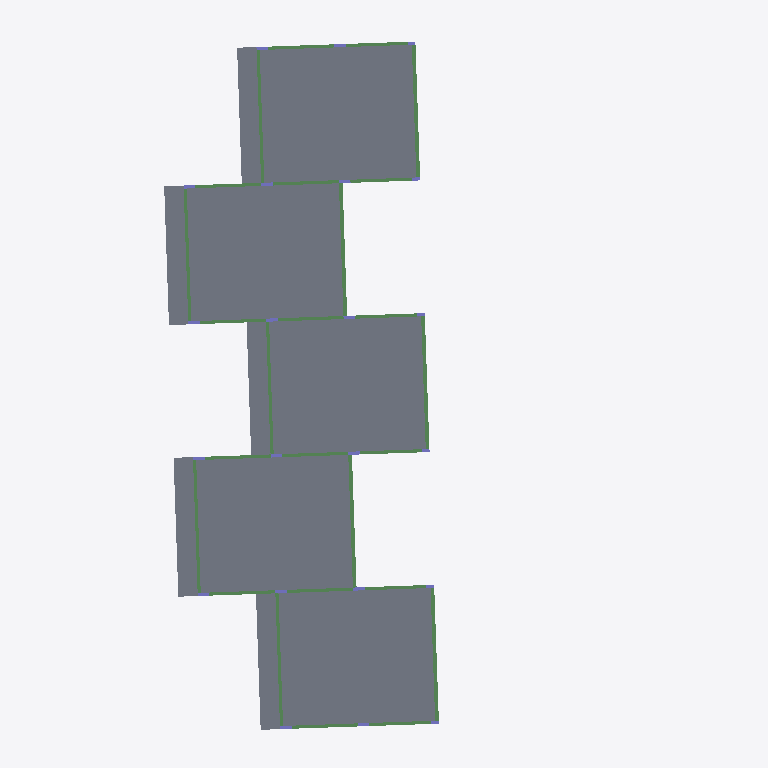
Plan cut of the same IFC building model at storey 'Cobertura' (level 37.38 m, cut at 38.78 m), seen from above with north up, elements coloured by IFC class: 16 beams (green), 16 columns (violet), 10 slabs (grey). Cut surfaces are drawn darker.
Extent 29.6 m × 36.6 m × 13.3 m (x, y, z). Storeys (5): Fundação at 25.13 m; Térreo at 27.93 m; 1o Pavimento at 31.08 m; 2o Pavimento at 34.23 m; Cobertura at 37.38 m. Elements (477): 222 IfcBeam, 101 IfcColumn, 96 IfcSlab, 58 IfcBuildingElementProxy.

HEADER;
FILE_DESCRIPTION(('ViewDefinition [CoordinationView_V2.0]'),'2;1');
FILE_NAME('0001','2025-12-04T15:55:40-03:00',(''),(''),'ODA SDAI 22.12','23.0.10.18 - Exporter 23.0.10.18 - IU alternativa 23.0.10.18','');
FILE_SCHEMA(('IFC2X3'));
ENDSEC;
DATA;
#98=IFCPROJECT('0DFFoIOpr7HwhYzxlVbeJg',#20,'0001',$,$,'9730_GRAN GARDEN RESORT','Status do projeto',(#93),#90);
#123=IFCSITE('0DFFoIOpr7HwhYzxlVbeJe',#20,'Default',$,$,#122,$,$,.ELEMENT.,$,$,$,$,$);
#100=IFCBUILDING('0DFFoIOpr7HwhYzxlVbeJh',#20,'',$,$,#16,$,'',.ELEMENT.,$,$,$);
#104=IFCBUILDINGSTOREY('15TvyFGav45BqN9dtlYZJG',#20,'Fundação',$,'Nível:Cabeça de 8 mm',#103,$,'Fundação',.ELEMENT.,25130.000000000004);
#108=IFCBUILDINGSTOREY('15TvyFGav45BqN9dtlYZJB',#20,'Térreo',$,'Nível:Cabeça de 8 mm',#107,$,'Térreo',.ELEMENT.,27929.989999999998);
#112=IFCBUILDINGSTOREY('15TvyFGav45BqN9dtlYZJ_',#20,'1o Pavimento',$,'Nível:Cabeça de 8 mm',#111,$,'1o Pavimento',.ELEMENT.,31080.020000000004);
#116=IFCBUILDINGSTOREY('15TvyFGav45BqN9dtlYZJn',#20,'2o Pavimento',$,'Nível:Cabeça de 8 mm',#115,$,'2o Pavimento',.ELEMENT.,34229.98);
#120=IFCBUILDINGSTOREY('15TvyFGav45BqN9dtlYZJa',#20,'Cobertura',$,'Nível:Cabeça de 8 mm',#119,$,'Cobertura',.ELEMENT.,37380.00000000001);
#18103=IFCSLAB('15TvyFGav45BqN9dtlYWCI',#20,'Piso:TQS h=18 - Concreto C35:470414',$,'Piso:TQS h=18 - Concreto C35',#18092,#18102,'470414',.FLOOR.);
#18133=IFCSLAB('15TvyFGav45BqN9dtlYWCw',#20,'Piso:TQS h=18 - Concreto C35:470438',$,'Piso:TQS h=18 - Concreto C35',#18122,#18132,'470438',.FLOOR.);
#18189=IFCSLAB('15TvyFGav45BqN9dtlYWCa',#20,'Piso:TQS h=18 - Concreto C35:470456',$,'Piso:TQS h=18 - Concreto C35',#18178,#18188,'470456',.FLOOR.);
#18217=IFCSLAB('15TvyFGav45BqN9dtlYWDT',#20,'Piso:TQS h=18 - Concreto C35:470465',$,'Piso:TQS h=18 - Concreto C35',#18206,#18216,'470465',.FLOOR.);
#18161=IFCSLAB('15TvyFGav45BqN9dtlYWCp',#20,'Piso:TQS h=18 - Concreto C35:470447',$,'Piso:TQS h=18 - Concreto C35',#18150,#18160,'470447',.FLOOR.);
#18795=IFCSLAB('1Kn0QzZXH6tvMAJoKqrqCu',#20,'Piso:TQS h=12 - Concreto C35:474005',$,'Piso:TQS h=12 - Concreto C35',#18784,#18794,'474005',.FLOOR.);
#18745=IFCSLAB('1Kn0QzZXH6tvMAJoKqrqFU',#20,'Piso:TQS h=12 - Concreto C35:473971',$,'Piso:TQS h=12 - Concreto C35',#18734,#18744,'473971',.FLOOR.);
#18718=IFCSLAB('1Kn0QzZXH6tvMAJoKqrq3o',#20,'Piso:TQS h=12 - Concreto C35:473183',$,'Piso:TQS h=12 - Concreto C35',#18707,#18717,'473183',.FLOOR.);
#18820=IFCSLAB('1Kn0QzZXH6tvMAJoKqrqC5',#20,'Piso:TQS h=12 - Concreto C35:474024',$,'Piso:TQS h=12 - Concreto C35',#18809,#18819,'474024',.FLOOR.);
#18770=IFCSLAB('1Kn0QzZXH6tvMAJoKqrqCl',#20,'Piso:TQS h=12 - Concreto C35:473986',$,'Piso:TQS h=12 - Concreto C35',#18759,#18769,'473986',.FLOOR.);
#14976=IFCBEAM('15TvyFGav45BqN9dtlYWT6',#20,'TQS - Viga retangular:16,0 x 75,0:469466',$,'TQS - Viga retangular:16,0 x 75,0',#14975,#14972,'469466');
#15041=IFCBEAM('15TvyFGav45BqN9dtlYWT2',#20,'TQS - Viga retangular:16,0 x 75,0:469470',$,'TQS - Viga retangular:16,0 x 75,0',#15040,#15037,'469470');
#15187=IFCBEAM('15TvyFGav45BqN9dtlYWTm',#20,'TQS - Viga retangular:16,0 x 75,0:469484',$,'TQS - Viga retangular:16,0 x 75,0',#15186,#15183,'469484');
#14911=IFCBEAM('15TvyFGav45BqN9dtlYWTA',#20,'TQS - Viga retangular:16,0 x 75,0:469462',$,'TQS - Viga retangular:16,0 x 75,0',#14910,#14907,'469462');
#15303=IFCBEAM('15TvyFGav45BqN9dtlYWTb',#20,'TQS - Viga retangular:19,0 x 75,0:469497',$,'TQS - Viga retangular:19,0 x 75,0',#15290,#15302,'469497');
#15357=IFCBEAM('15TvyFGav45BqN9dtlYWTZ',#20,'TQS - Viga retangular:19,0 x 75,0:469503',$,'TQS - Viga retangular:19,0 x 75,0',#15344,#15356,'469503');
#15330=IFCBEAM('15TvyFGav45BqN9dtlYWTW',#20,'TQS - Viga retangular:19,0 x 75,0:469500',$,'TQS - Viga retangular:19,0 x 75,0',#15317,#15329,'469500');
#15438=IFCBEAM('15TvyFGav45BqN9dtlYWIL',#20,'TQS - Viga retangular:19,0 x 75,0:469513',$,'TQS - Viga retangular:19,0 x 75,0',#15425,#15437,'469513');
#15273=IFCBEAM('15TvyFGav45BqN9dtlYWTf',#20,'TQS - Viga retangular:19,0 x 75,0:469493',$,'TQS - Viga retangular:19,0 x 75,0',#15260,#15272,'469493');
#15384=IFCBEAM('15TvyFGav45BqN9dtlYWIU',#20,'TQS - Viga retangular:16,0 x 75,0:469506',$,'TQS - Viga retangular:16,0 x 75,0',#15371,#15383,'469506');
#15411=IFCBEAM('15TvyFGav45BqN9dtlYWIQ',#20,'TQS - Viga retangular:16,0 x 75,0:469510',$,'TQS - Viga retangular:16,0 x 75,0',#15398,#15410,'469510');
#15124=IFCBEAM('15TvyFGav45BqN9dtlYWTr',#20,'TQS - Viga retangular:16,0 x 75,0:469481',$,'TQS - Viga retangular:16,0 x 75,0',#15111,#15123,'469481');
#15097=IFCBEAM('15TvyFGav45BqN9dtlYWTw',#20,'TQS - Viga retangular:16,0 x 75,0:469478',$,'TQS - Viga retangular:16,0 x 75,0',#15084,#15096,'469478');
#15070=IFCBEAM('15TvyFGav45BqN9dtlYWT_',#20,'TQS - Viga retangular:16,0 x 75,0:469474',$,'TQS - Viga retangular:16,0 x 75,0',#15057,#15069,'469474');
#15244=IFCBEAM('15TvyFGav45BqN9dtlYWTp',#20,'TQS - Viga retangular:16,0 x 75,0:469487',$,'TQS - Viga retangular:16,0 x 75,0',#15243,#15240,'469487');
#15493=IFCBEAM('15TvyFGav45BqN9dtlYWIG',#20,'TQS - Viga retangular:16,0 x 75,0:469516',$,'TQS - Viga retangular:16,0 x 75,0',#15492,#15489,'469516');
#3445=IFCCOLUMN('15TvyFGav45BqN9dtlYZCU',#20,'TQS - Pilar retangular:16,0 x 60,0:466306',$,'TQS - Pilar retangular:16,0 x 60,0',#3444,#3441,'466306');
#2780=IFCCOLUMN('15TvyFGav45BqN9dtlYZF6',#20,'TQS - Pilar retangular:16,0 x 60,0:466266',$,'TQS - Pilar retangular:16,0 x 60,0',#2779,#2776,'466266');
#2850=IFCCOLUMN('15TvyFGav45BqN9dtlYZF2',#20,'TQS - Pilar retangular:16,0 x 60,0:466270',$,'TQS - Pilar retangular:16,0 x 60,0',#2849,#2846,'466270');
#2990=IFCCOLUMN('15TvyFGav45BqN9dtlYZFw',#20,'TQS - Pilar retangular:16,0 x 60,0:466278',$,'TQS - Pilar retangular:16,0 x 60,0',#2989,#2986,'466278');
#3235=IFCCOLUMN('15TvyFGav45BqN9dtlYZFg',#20,'TQS - Pilar retangular:16,0 x 60,0:466294',$,'TQS - Pilar retangular:16,0 x 60,0',#3234,#3231,'466294');
#3340=IFCCOLUMN('15TvyFGav45BqN9dtlYZFW',#20,'TQS - Pilar retangular:16,0 x 60,0:466300',$,'TQS - Pilar retangular:16,0 x 60,0',#3339,#3336,'466300');
#3655=IFCCOLUMN('15TvyFGav45BqN9dtlYZCI',#20,'TQS - Pilar retangular:16,0 x 60,0:466318',$,'TQS - Pilar retangular:16,0 x 60,0',#3654,#3651,'466318');
#2080=IFCCOLUMN('15TvyFGav45BqN9dtlYZEj',#20,'TQS - Pilar retangular:16,0 x 60,0:466225',$,'TQS - Pilar retangular:16,0 x 60,0',#2079,#2076,'466225');
#2920=IFCCOLUMN('15TvyFGav45BqN9dtlYZF_',#20,'TQS - Pilar retangular:16,0 x 60,0:466274',$,'TQS - Pilar retangular:16,0 x 60,0',#2919,#2916,'466274');
ENDSEC;